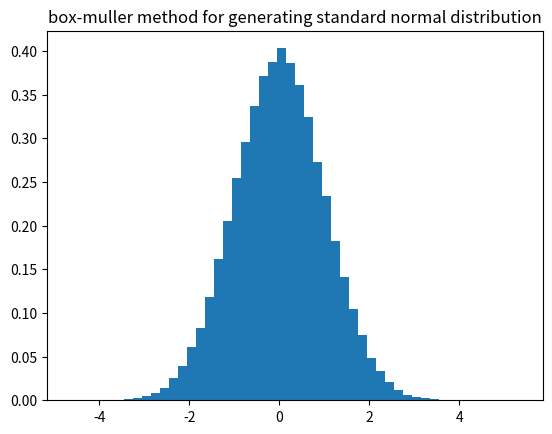
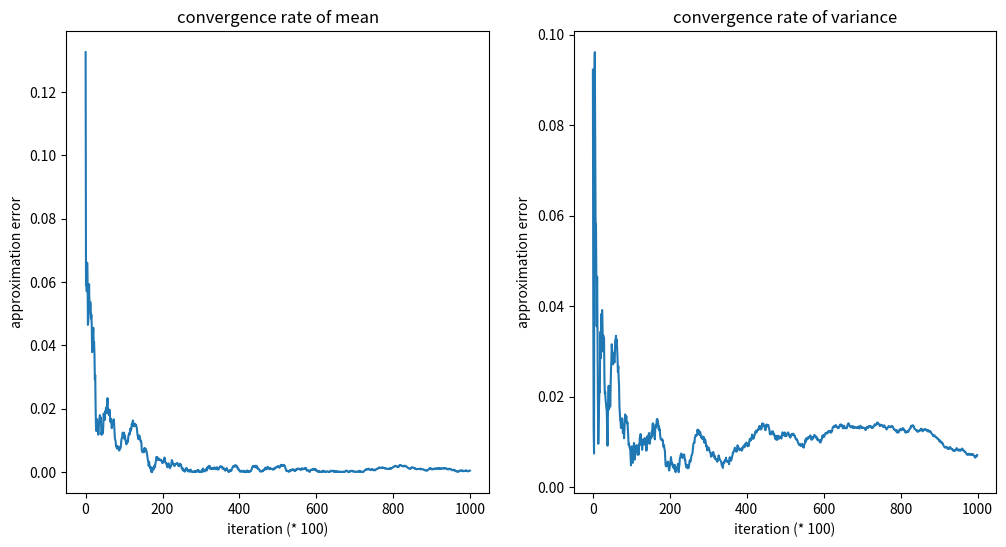

Python code for these plots, in order:
import numpy as np
import random
import math
import matplotlib.pyplot as plt

trial = 100000

init = 0.0
states = [init]

for i in range(trial):
    u1 = random.uniform(0.0, 1.0)
    u2 = random.uniform(0.0, 1.0)
    new = math.sqrt(-2.*math.log(u1)) * math.cos(2.0*math.pi*u2)
    states.append(new)

plt.hist(states, 50, density=True)
plt.title('box-muller method for generating standard normal distribution')
plt.savefig('box_muller_standard_normal_distribution.png', dpi=300)
plt.show()

means, variances = [], []
step = trial // 1000
states = np.array(states)
for i in range(1000):
    end = step * (i+1)
    mean = np.mean(states[:end])
    variance = np.var(states[:end])
    means.append(mean)
    variances.append(variance)
means = np.array(means)
variances = np.array(variances)

plt.figure(figsize=(12, 6))
plt.subplot(121)
plt.plot(range(1000), np.abs(0.0-means))
plt.title('convergence rate of mean')
plt.xlabel("iteration (* %d)"%(step))
plt.ylabel("approximation error")

plt.subplot(122)
plt.plot(range(1000), np.abs(1.0-variances))
plt.title("convergence rate of variance")
plt.xlabel("iteration (* %d)"%(step))

plt.ylabel("approximation error")
plt.savefig("box_muller_standard_normal_distribution_convergence_rate.png", dpi=300)
plt.show()

